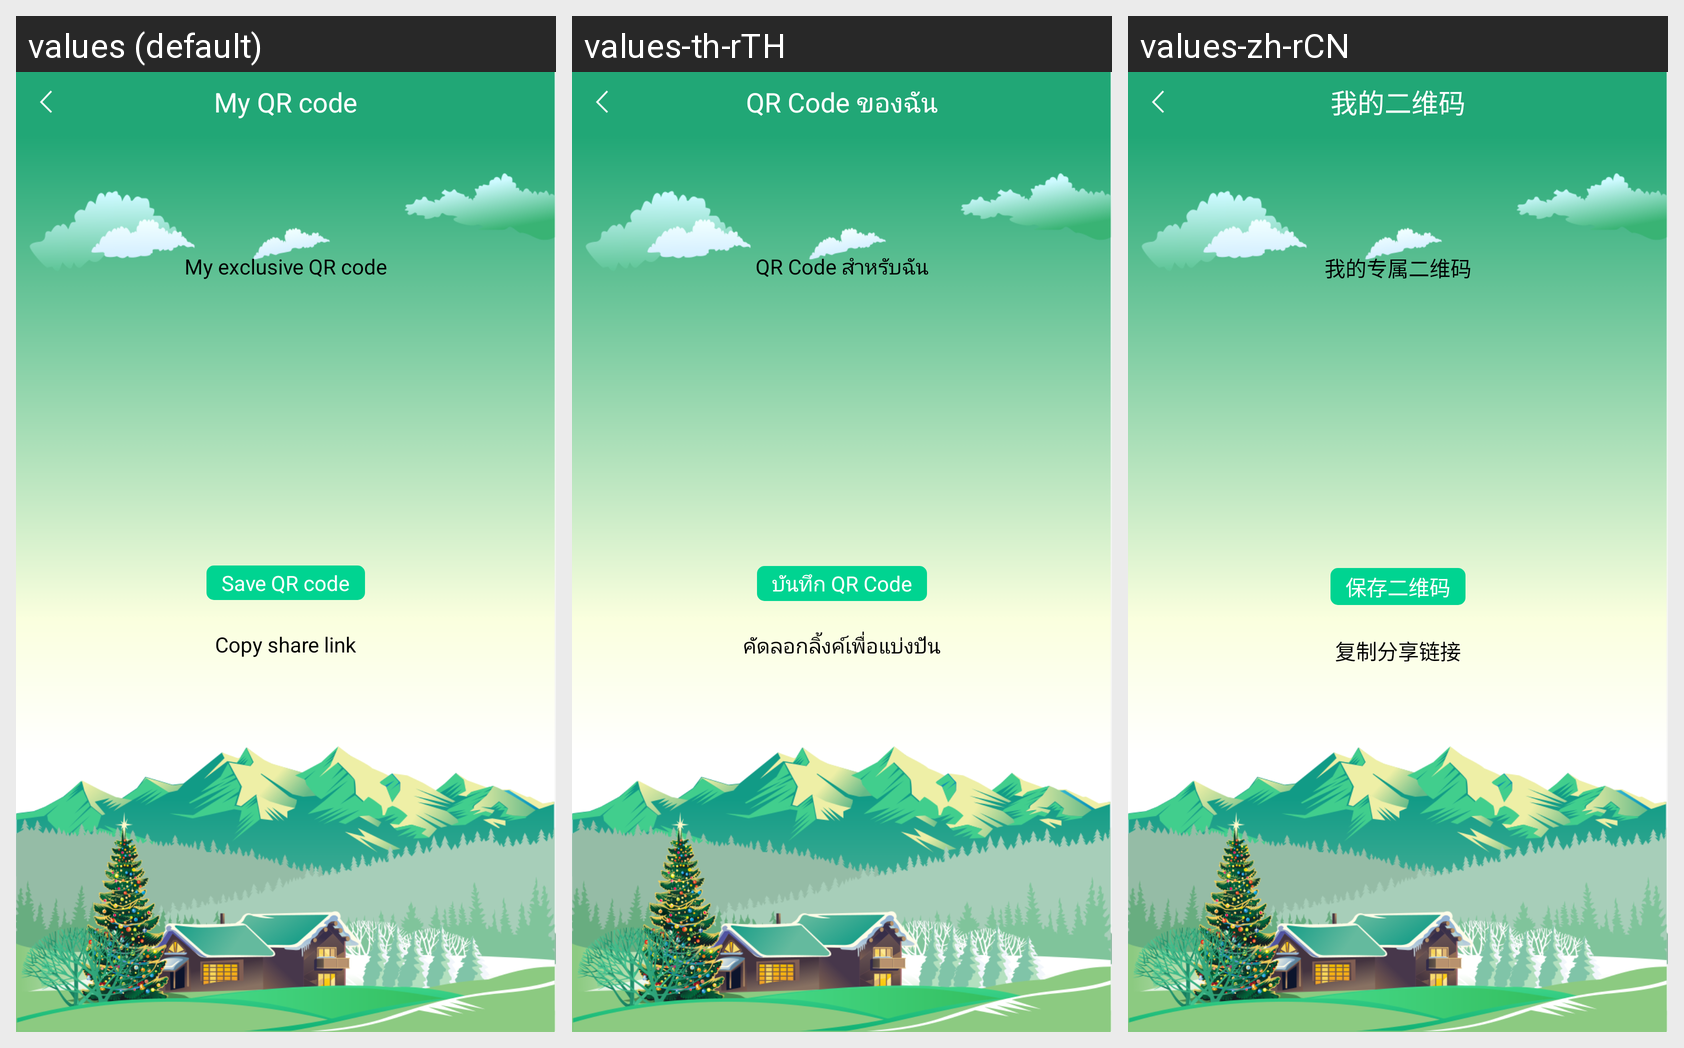

Translations of the strings shown on this Android screen, per locale in the grid:
Android screen res/layout/activity_main_recode.xml rendered under 3 locales, left to right: values (default), values-th-rTH, values-zh-rCN. Device: Nexus 5 (rendered at 1080×1920; each locale shown at half size, 540×960, under a caption strip naming it); theme AppTheme.
Strings drawn on this screen, with the default value and each locale's value (text and hints the layout hard-codes, and strings that could not be matched under every locale, appear in the picture but are not listed):

me_recode
  values: My QR code
  values-th-rTH: QR Code ของฉัน
  values-zh-rCN: 我的二维码

me_exclusive_recode
  values: My exclusive QR code
  values-th-rTH: QR Code สำหรับฉัน
  values-zh-rCN: 我的专属二维码

save_recode
  values: Save QR code
  values-th-rTH: บันทึก QR Code
  values-zh-rCN: 保存二维码

copy_share_url
  values: Copy share link
  values-th-rTH: คัดลอกลิ้งค์เพื่อแบ่งปัน
  values-zh-rCN: 复制分享链接
